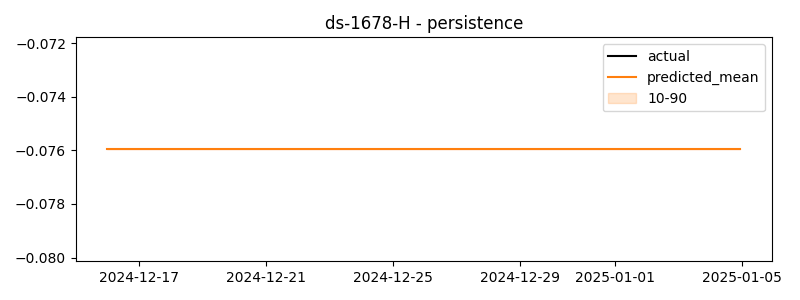

Source data for this figure (header and first rows):
timestamp, actual, predicted
2024-12-16 00:00:00, -0.03336, -0.07596
2024-12-16 01:00:00, -0.08079, -0.07596
2024-12-16 02:00:00, 0.01918, -0.07596
2024-12-16 03:00:00, 0.02123, -0.07596
2024-12-16 04:00:00, 0.02748, -0.07596
2024-12-16 05:00:00, 0.02093, -0.07596
2024-12-16 06:00:00, 0.001717, -0.07596
2024-12-16 07:00:00, -0.0004529, -0.07596
2024-12-16 08:00:00, -0.009203, -0.07596
2024-12-16 09:00:00, -0.0274, -0.07596
2024-12-16 10:00:00, 0.06875, -0.07596
2024-12-16 11:00:00, -0.03297, -0.07596
2024-12-16 12:00:00, -0.01478, -0.07596
2024-12-16 13:00:00, 0.1373, -0.07596
2024-12-16 14:00:00, 0.02687, -0.07596
2024-12-16 15:00:00, 0.0471, -0.07596
2024-12-16 16:00:00, 0.02242, -0.07596
2024-12-16 17:00:00, -0.01289, -0.07596
2024-12-16 18:00:00, 0.0919, -0.07596
2024-12-16 19:00:00, 0.07065, -0.07596
2024-12-16 20:00:00, -0.01416, -0.07596
2024-12-16 21:00:00, -0.03385, -0.07596
2024-12-16 22:00:00, -0.01831, -0.07596
2024-12-16 23:00:00, 0.08028, -0.07596
2024-12-17 00:00:00, -0.04933, -0.07596
2024-12-17 01:00:00, -0.02416, -0.07596
2024-12-17 02:00:00, 0.005765, -0.07596
2024-12-17 03:00:00, -0.01505, -0.07596
2024-12-17 04:00:00, 0.05148, -0.07596
2024-12-17 05:00:00, 0.01821, -0.07596
2024-12-17 06:00:00, -0.03839, -0.07596
2024-12-17 07:00:00, 0.03658, -0.07596
2024-12-17 08:00:00, -0.0009521, -0.07596
2024-12-17 09:00:00, -0.03023, -0.07596
2024-12-17 10:00:00, 0.03631, -0.07596
2024-12-17 11:00:00, 0.08768, -0.07596
2024-12-17 12:00:00, 0.02329, -0.07596
2024-12-17 13:00:00, 0.05277, -0.07596
2024-12-17 14:00:00, 0.08276, -0.07596
2024-12-17 15:00:00, 0.02944, -0.07596
2024-12-17 16:00:00, 0.0213, -0.07596
2024-12-17 17:00:00, -0.03169, -0.07596
2024-12-17 18:00:00, -0.004404, -0.07596
2024-12-17 19:00:00, -0.01011, -0.07596
2024-12-17 20:00:00, 0.05307, -0.07596
2024-12-17 21:00:00, 0.03226, -0.07596
2024-12-17 22:00:00, -0.02015, -0.07596
2024-12-17 23:00:00, 0.02186, -0.07596
2024-12-18 00:00:00, 0.03246, -0.07596
2024-12-18 01:00:00, 0.09441, -0.07596
2024-12-18 02:00:00, 0.04056, -0.07596
2024-12-18 03:00:00, -0.005574, -0.07596
2024-12-18 04:00:00, 0.00564, -0.07596
2024-12-18 05:00:00, 0.004386, -0.07596
2024-12-18 06:00:00, 0.009768, -0.07596
2024-12-18 07:00:00, -0.04559, -0.07596
2024-12-18 08:00:00, 0.1295, -0.07596
2024-12-18 09:00:00, -0.07626, -0.07596
2024-12-18 10:00:00, -0.0294, -0.07596
2024-12-18 11:00:00, -0.03982, -0.07596
... 420 more rows
